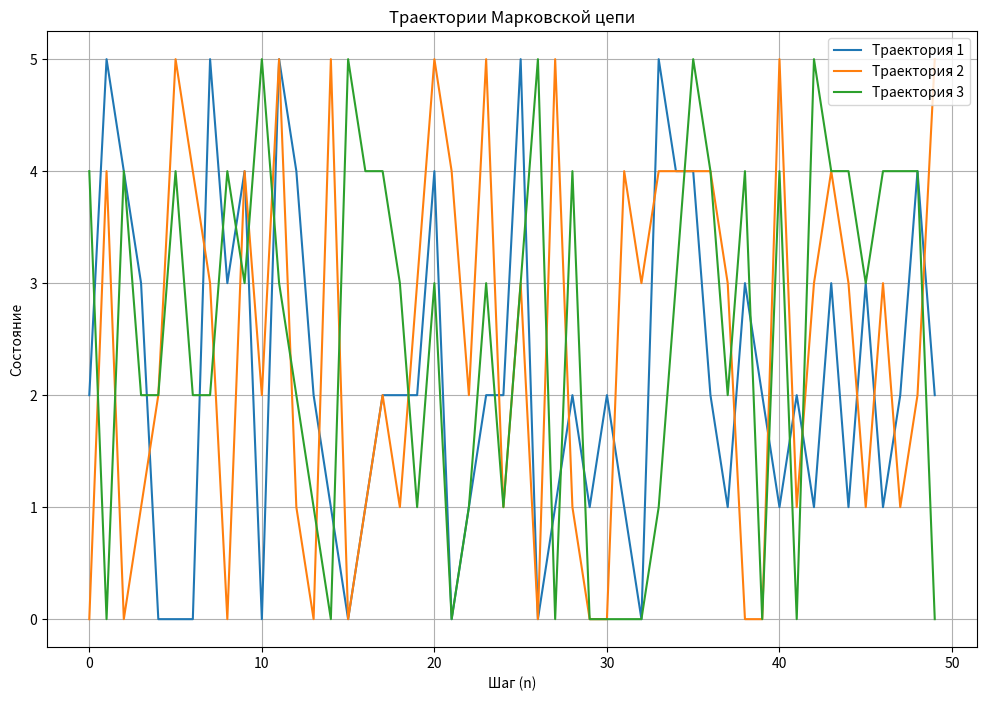
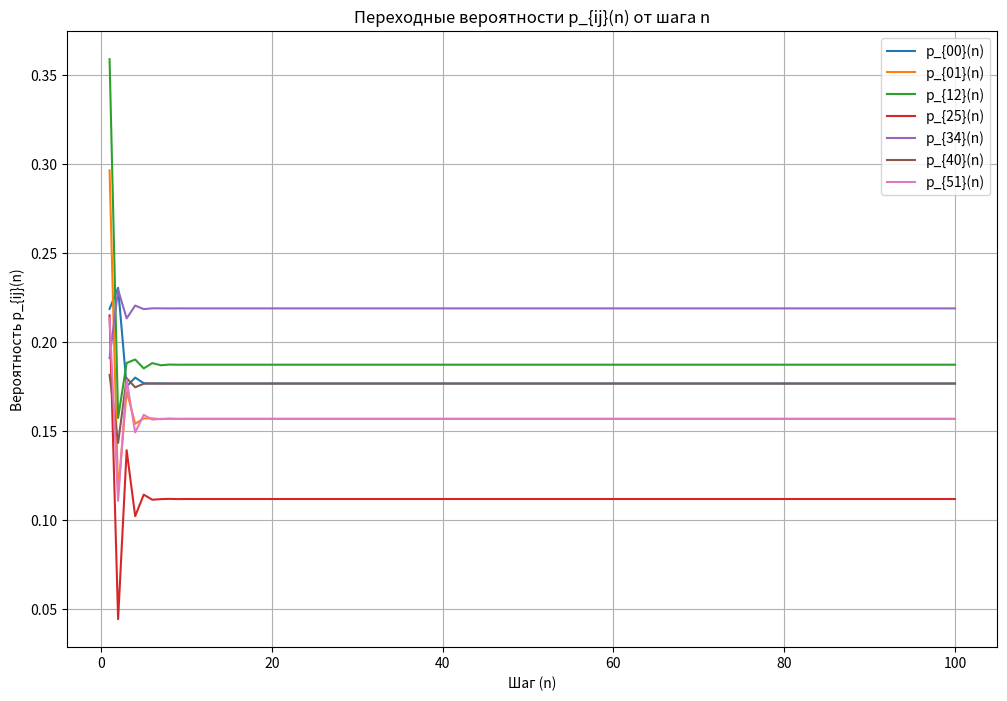

The script that saved these images, in order:
import numpy as np
import matplotlib.pyplot as plt
from math import sqrt
import os
from scipy.stats import chisquare
from scipy.linalg import fractional_matrix_power

def step_markov_chain(P, p0, steps=1):
    """
    Делает один (или несколько) шагов марковской цепи.
    P  - матрица переходов (size = (m, m))
    p0 - вектор распределения (size = (m,))
    """
    p_current = p0
    for _ in range(steps):
        p_current = p_current @ P
    return p_current

def simulate_one_trajectory(P, p0, length=1000, random_seed=42):
    """
    Генерация одной траектории длины length.
    """
    np.random.seed(random_seed)
    m = P.shape[0]
    states = []
    initial_state = np.random.choice(np.arange(m), p=p0)
    states.append(initial_state)
    
    for _ in range(1, length):
        current_state = states[-1]
        next_state = np.random.choice(np.arange(m), p=P[current_state])
        states.append(next_state)
    
    return np.array(states)

def estimate_transition_matrix(trajectory, m):
    """
    Оцениваем матрицу перехода по одной траектории.
    """
    count_matrix = np.zeros((m, m))
    
    for i in range(len(trajectory)-1):
        count_matrix[trajectory[i], trajectory[i+1]] += 1
    
    row_sums = count_matrix.sum(axis=1, keepdims=True)
    # Чтобы избежать деления на 0 (если в траектории не встретилось какое-то состояние)
    row_sums[row_sums == 0] = 1  
    P_est = count_matrix / row_sums
    return P_est

def plot_trajectories(trajectories, filepath):
    """
    Построение и сохранение графика траекторий Марковской цепи.
    
    Параметры:
    - trajectories: список массивов траекторий
    - filepath: путь для сохранения графика
    """
    plt.figure(figsize=(12, 8))
    for i, traj in enumerate(trajectories, 1):
        plt.plot(traj, label=f"Траектория {i}")
    plt.legend()
    plt.title("Траектории Марковской цепи")
    plt.xlabel("Шаг (n)")
    plt.ylabel("Состояние")
    plt.grid(True)
    plt.savefig(filepath)
    plt.close()
    print(f"Траектории Марковской цепи сохранены в {filepath}")

def plot_transition_probabilities(P_powers, states, filepath):
    """
    Построение графиков вероятностей перехода p_ij(n) от шага n.
    
    Параметры:
    - P_powers: массив матриц P^n для различных n
    - states: список кортежей состояний (i, j) для построения графиков
    - filepath: путь для сохранения графика
    """
    plt.figure(figsize=(12, 8))
    
    n_values = np.arange(1, len(P_powers)+1)
    
    for (i, j) in states:
        p_ij = [P_powers[n-1][i, j] for n in n_values]
        plt.plot(n_values, p_ij, label=f"p_{{{i}{j}}}(n)")
    
    plt.title("Переходные вероятности p_{ij}(n) от шага n")
    plt.xlabel("Шаг (n)")
    plt.ylabel("Вероятность p_{ij}(n)")
    plt.legend()
    plt.grid(True)
    plt.savefig(filepath)
    plt.close()
    print(f"Графики переходных вероятностей сохранены в {filepath}")

def chi_square_test_independence(states_k, states_2k, filepath):
    """
    Проведение теста \(\chi^2\) на независимость состояний на шагах k и 2k.
    
    Параметры:
    - states_k: массив состояний на шаге k
    - states_2k: массив состояний на шаге 2k
    - filepath: путь для сохранения результатов теста
    """
    # Создание таблицы сопряженности
    contingency_table = np.zeros((states_k.max()+1, states_2k.max()+1), dtype=int)
    for s1, s2 in zip(states_k, states_2k):
        contingency_table[s1, s2] += 1
    
    # Проведение теста \(\chi^2\)
    chi2_stat, p_value = chisquare(contingency_table, axis=None)
    
    # Сохранение результатов теста в файл с указанием кодировки utf-8
    with open(filepath, "w", encoding='utf-8') as f:
        f.write("Тест согласия χ² на независимость состояний на шагах k и 2k\n")
        f.write("Таблица сопряженности:\n")
        f.write(" " + " ".join([f"{j}" for j in range(contingency_table.shape[1])]) + "\n")
        for i, row in enumerate(contingency_table):
            f.write(f"{i} " + " ".join(map(str, row)) + "\n")
        f.write(f"\nСтатистика χ²: {chi2_stat:.4f}\n")
        f.write(f"p-value: {p_value:.4f}\n")
    
    print(f"Результаты теста χ² на независимость сохранены в {filepath}")
    return chi2_stat, p_value

def compute_stationary_distribution(P):
    """
    Вычисление стационарного распределения как собственный вектор матрицы P^T при λ=1.
    
    Параметры:
    - P: матрица переходов (size = (m, m))
    
    Возвращает:
    - pi_stationary: стационарное распределение (вектор)
    """
    eigvals, eigvecs = np.linalg.eig(P.T)
    # Находим собственный вектор с собственным значением = 1
    idx = np.argmin(np.abs(eigvals - 1.0))
    pi_stationary = np.real(eigvecs[:, idx])
    pi_stationary = pi_stationary / np.sum(pi_stationary)
    return pi_stationary

def main():
    # Создание директории для графиков, если не существует
    os.makedirs("charts", exist_ok=True)
    
    # Матрица переходов (P) и начальное распределение (p0)
    P = np.array([
        [73/334,  99/334,  0,       0,       83/334,  79/334 ],
        [17/62,   0,       89/248,  91/248,  0,       0      ],
        [0,       94/335,  69/335,  0,       20/67,   72/335 ],
        [17/88,   83/440,  5/22,    0,       21/110,  1/5    ],
        [59/325,  0,       87/325,  4/13,    79/325,  0      ],
        [39/164,  35/164,  0,       35/164,  55/164,  0      ]
    ])
    
    p0 = np.array([76/291, 0, 23/97, 53/291, 15/97, 16/97])
    
    # 1) Генерация 3 траекторий длиной 50 шагов каждая
    trajectories = []
    for i in range(3):
        traj = simulate_one_trajectory(P, p0, length=50, random_seed=42+i)
        trajectories.append(traj)
    
    # Построение и сохранение графика траекторий
    plot_trajectories(trajectories, filepath="charts/task2_trajectories.png")
    
    # 2) Распределение на шаге k=29
    k = 29
    p_k = step_markov_chain(P, p0, steps=k)
    print(f"Распределение на шаге k={k} (округление до 6 знаков):")
    print(np.round(p_k, 6))
    
    # Сохранение распределения на шаге k=29 в текстовый файл
    with open("charts/task2_p_k_29.txt", "w", encoding='utf-8') as f:
        f.write(f"Распределение на шаге k={k}:\n")
        for state, prob in enumerate(p_k):
            f.write(f"Состояние {state}: {prob:.6f}\n")
    print(f"Распределение на шаге k={k} сохранено в charts/task2_p_k_29.txt")
    
    # 3) Симуляция одной большой траектории длиной 10,000 шагов и оценка матрицы P
    big_traj = simulate_one_trajectory(P, p0, length=10_000, random_seed=123)
    P_est_big = estimate_transition_matrix(big_traj, m=P.shape[0])
    print("Оцененная матрица переходов по одной большой траектории:")
    print(P_est_big)
    
    # Сохранение оцененной матрицы P
    np.savetxt("charts/task2_P_est_big.csv", P_est_big, delimiter=',', header="P_est_big", comments='')
    print("Оцененная матрица переходов (P_est_big) сохранена в charts/task2_P_est_big.csv")
    
    # 4) Симуляция 300 траекторий по 50 шагов и оценка P, p0, p(k=29)
    N = 300
    traj_length = 50
    all_traj = []
    for i in range(N):
        tr = simulate_one_trajectory(P, p0, length=traj_length, random_seed=1000+i)
        all_traj.append(tr)
    
    # Оценка матрицы переходов по 300 траекториям
    all_states = np.concatenate(all_traj)
    P_est_300 = estimate_transition_matrix(all_states, m=P.shape[0])
    print("Оцененная матрица переходов по 300 траекториям:")
    print(P_est_300)
    
    # Сохранение оцененной матрицы P
    np.savetxt("charts/task2_P_est_300.csv", P_est_300, delimiter=',', header="P_est_300", comments='')
    print("Оцененная матрица переходов (P_est_300) сохранена в charts/task2_P_est_300.csv")
    
    # Оценка начального распределения p0 по 300 траекториям
    first_states = np.array([traj[0] for traj in all_traj])
    counts_first = np.bincount(first_states, minlength=P.shape[0])
    p0_est_300 = counts_first / N
    print("Оцененное начальное распределение по 300 траекториям:")
    print(p0_est_300)
    
    # Сохранение оцененного p0
    with open("charts/task2_p0_est_300.txt", "w", encoding='utf-8') as f:
        f.write("Оцененное начальное распределение (p0_est_300):\n")
        for state, prob in enumerate(p0_est_300):
            f.write(f"Состояние {state}: {prob:.6f}\n")
    print("Оцененное начальное распределение (p0_est_300) сохранено в charts/task2_p0_est_300.txt")
    
    # Оценка распределения на шаге k=29 по 300 траекториям
    if traj_length > k:
        step_k_states = np.array([traj[k] for traj in all_traj])
        counts_k = np.bincount(step_k_states, minlength=P.shape[0])
        p_k_est_300 = counts_k / N
        print(f"Оцененное распределение на шаге k={k} по 300 траекториям:")
        print(p_k_est_300)
        
        # Сохранение оцененного распределения на шаге k=29
        with open("charts/task2_p_k_29_est_300.txt", "w", encoding='utf-8') as f:
            f.write(f"Оцененное распределение на шаге k={k} по 300 траекториям:\n")
            for state, prob in enumerate(p_k_est_300):
                f.write(f"Состояние {state}: {prob:.6f}\n")
        print(f"Оцененное распределение на шаге k={k} по 300 траекториям сохранено в charts/task2_p_k_29_est_300.txt")
    else:
        print(f"Траектории слишком короткие для оценки состояния на шаге k={k}.")
    
    # 5) Вычисление стационарного распределения
    pi_stationary = compute_stationary_distribution(P)
    print("Стационарное распределение (pi_stationary):")
    print(pi_stationary)
    
    # Сохранение стационарного распределения
    with open("charts/task2_pi_stationary.txt", "w", encoding='utf-8') as f:
        f.write("Стационарное распределение (pi_stationary):\n")
        for state, prob in enumerate(pi_stationary):
            f.write(f"Состояние {state}: {prob:.6f}\n")
    print("Стационарное распределение (pi_stationary) сохранено в charts/task2_pi_stationary.txt")
    
    # 6) Построение графиков переходных вероятностей p_{ij}(n) от шага n
    # Вычислим P^n для n от 1 до 100
    max_n = 100
    P_powers = [np.linalg.matrix_power(P, n) for n in range(1, max_n+1)]
    
    # Выберем несколько пар состояний для построения графиков
    selected_states = [(0,0), (0,1), (1,2), (2,5), (3,4), (4,0), (5,1)]
    
    plot_transition_probabilities(P_powers, selected_states, filepath="charts/task2_transition_probabilities.png")
    
    # 7) Тест \(\chi^2\) на независимость состояний на шагах k и 2k
    # Выберем k=29, 2k=58
    k2 = 2 * k
    # Проверим, что траектории достаточно длинные
    if traj_length >= k2 + 1:
        states_k = np.array([traj[k] for traj in all_traj])
        states_2k = np.array([traj[k2] for traj in all_traj])
        
        chi2_stat, p_value = chi_square_test_independence(states_k, states_2k, filepath="charts/task2_chi_square_independence.txt")
        print(f"\nРезультаты теста χ² на независимость состояний на шагах k={k} и 2k={k2}:")
        print(f"Статистика χ²: {chi2_stat:.4f}")
        print(f"p-value: {p_value:.4f}")
    else:
        print(f"Траектории слишком короткие для проведения теста на шагах k={k} и 2k={k2}.")
    
    # Дополнительно: Вывод результатов можно сохранить в отчетные файлы
    # Например, матрицу P_est_300, p0_est_300 и p_k_est_300 уже сохранены выше
    # Если требуется, можно создать сводную таблицу или дополнительные файлы

if __name__ == "__main__":
    main()
